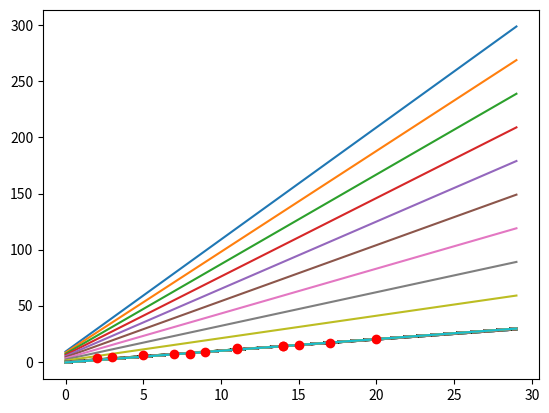

Generate this figure with matplotlib:
import numpy as np
import matplotlib.pyplot as plt

train_data_independent= np.array([3,4,6,7,12,14,17,15,7,9,11,14,20],np.uint8)

train_data_dependent= np.array([2,3,5,8,11,14,17,15,7,9,11,14,20],np.uint8)


slope = 11.000000000001 #these are random initial position
constant = 10.0000000001 
total_cost = 0
step_size_decider_constant = 0

n_slope_p = [0,0,0]
n_constant_p = [0,0,0]

#step size can be turned small but will increase the number of itterations
step_size = 1

#matplotlib stuff
x = np.array(range(30))



def cost_calculate(array_pos,n_slope,n_constant):
	temp_cost = (n_slope*train_data_independent[array_pos] + n_constant)-train_data_dependent[array_pos]
	temp_cost = temp_cost*temp_cost
	return temp_cost


def actual_total_cost(n_slope,n_constant):
	global total_cost
	total_cost = 0
	# dont know why for loop goes out of array index when not specified 
	for temp1 in range(13):
		temp3 = cost_calculate(temp1,n_slope,n_constant)
		
		total_cost = total_cost + temp3
	return total_cost

def decider(n_slope,n_constant):


	temp1 = actual_total_cost(n_slope,n_constant)
	temp2 = actual_total_cost(n_slope+step_size,n_constant)
	temp3 = actual_total_cost(n_slope,n_constant+step_size)
	temp4 = actual_total_cost(n_slope-step_size,n_constant)
	temp5 = actual_total_cost(n_slope,n_constant-step_size)
	temp6 = actual_total_cost(n_slope+step_size,n_constant+step_size)
	temp7 = actual_total_cost(n_slope-step_size,n_constant-step_size)
	temp8 = actual_total_cost(n_slope+step_size,n_constant-step_size)
	temp9 = actual_total_cost(n_slope-step_size,n_constant+step_size)

	#these are the weights
	print(temp1,temp2,temp3,temp4,temp5,temp6,temp7,temp8,temp9)

	comp_array = [temp1,temp2,temp3,temp4,temp5,temp6,temp7,temp8,temp9]

	minpos = comp_array.index(min(comp_array))

	if minpos == 1 :
		n_slope = n_slope+step_size

	elif minpos == 2:
		n_constant = n_constant +step_size

	elif minpos == 3:
		n_slope = n_slope-step_size

	elif minpos == 4:
		n_constant = n_constant-step_size

	elif minpos == 5:
		n_constant = n_constant + step_size
		n_slope = n_slope + step_size

	elif minpos == 6:
		n_constant = n_constant - step_size
		n_slope = n_slope - step_size


	elif minpos == 7:
		n_slope = n_slope + step_size
		n_constant = n_constant - step_size

	elif minpos == 8:
		n_slope = n_slope - step_size
		n_constant = n_constant + step_size
	
	elif minpos == 0:
		n_slope = n_slope
		n_constant= n_constant


	# else :
	# 	n_slope = n_slope
	# 	n_constant = n_constant
	#print(n_slope,n_constant)
	return n_slope,n_constant

def step_size_decider(n_slope,n_constant):
	global step_size_decider_constant
	global step_size
	step_size_decider_constant = (step_size_decider_constant + 1)%3
	n_slope_p[step_size_decider_constant] = n_slope
	n_constant_p[step_size_decider_constant] = n_constant

	if (n_constant_p[0] == n_constant_p[1] == n_constant_p[2]) and (n_slope_p[0] == n_slope_p[1] == n_slope_p[2]) :
		step_size = step_size * 0.5
	else :
		step_size = step_size


for temp3 in range(500):
	slope,constant = decider(slope,constant)
	y = x*slope + constant
	plt.plot(x,y)
	step_size_decider(slope,constant)
	print("step size is ",step_size)




print(slope,constant)

#initial plot of points
plt.plot(train_data_dependent,train_data_independent,'ro')

plt.show()